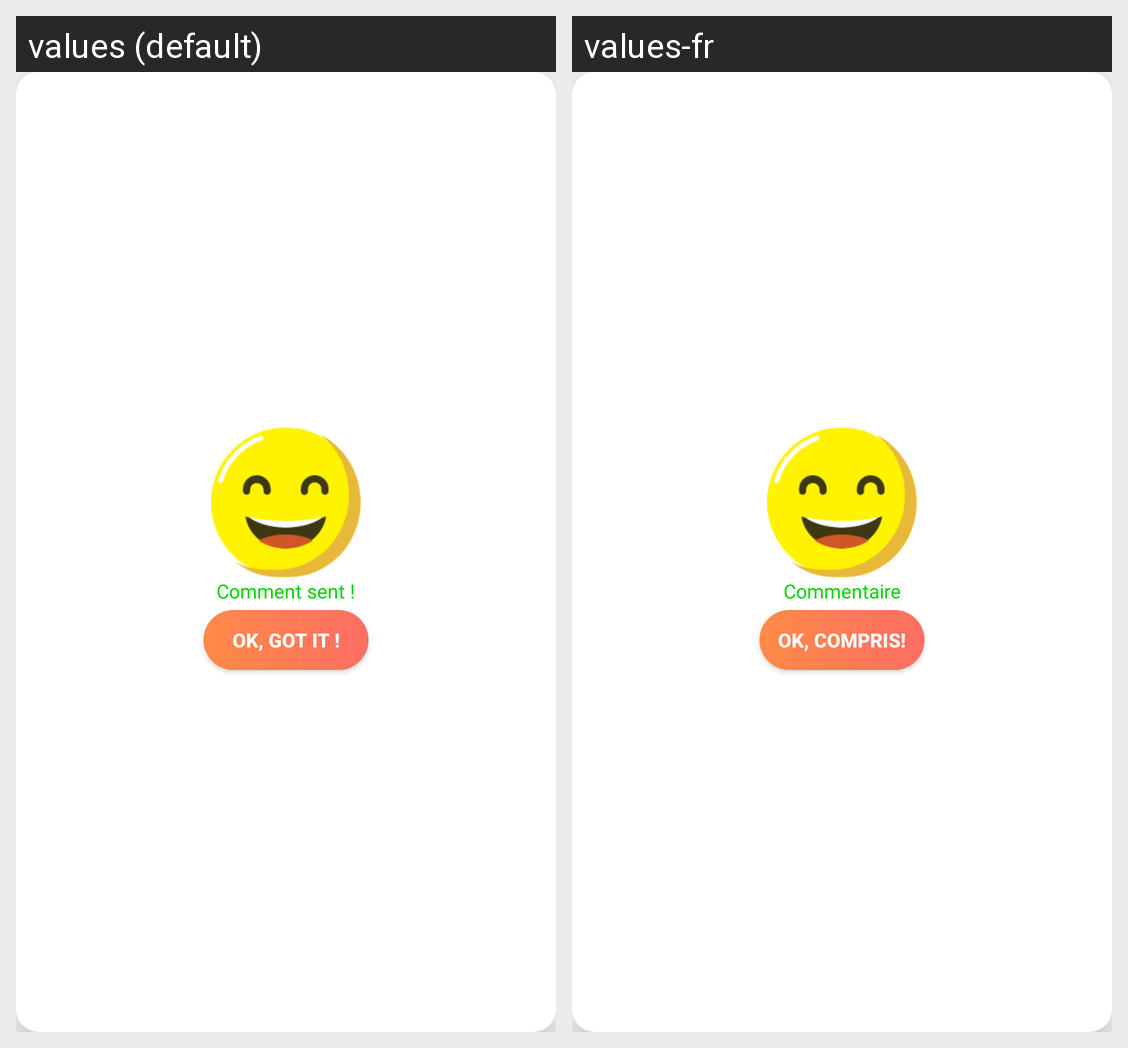

Here is an Android app screen in its default locale and in the app's own translations. Write out the translated-string differences for the strings that appear on this screen.
Android screen res/layout/comment_dialog.xml rendered under 2 locales, left to right: values (default), values-fr. Device: Nexus 5 (rendered at 1080×1920; each locale shown at half size, 540×960, under a caption strip naming it); theme Theme.AppCompat.Light.NoActionBar.FullScreen.
Strings drawn on this screen, with the default value and each locale's value (text and hints the layout hard-codes, and strings that could not be matched under every locale, appear in the picture but are not listed):

sent_comment
  values: Comment sent !
  values-fr: Commentaire envoyé !

got_it
  values: Ok, got it !
  values-fr: Ok, compris!
